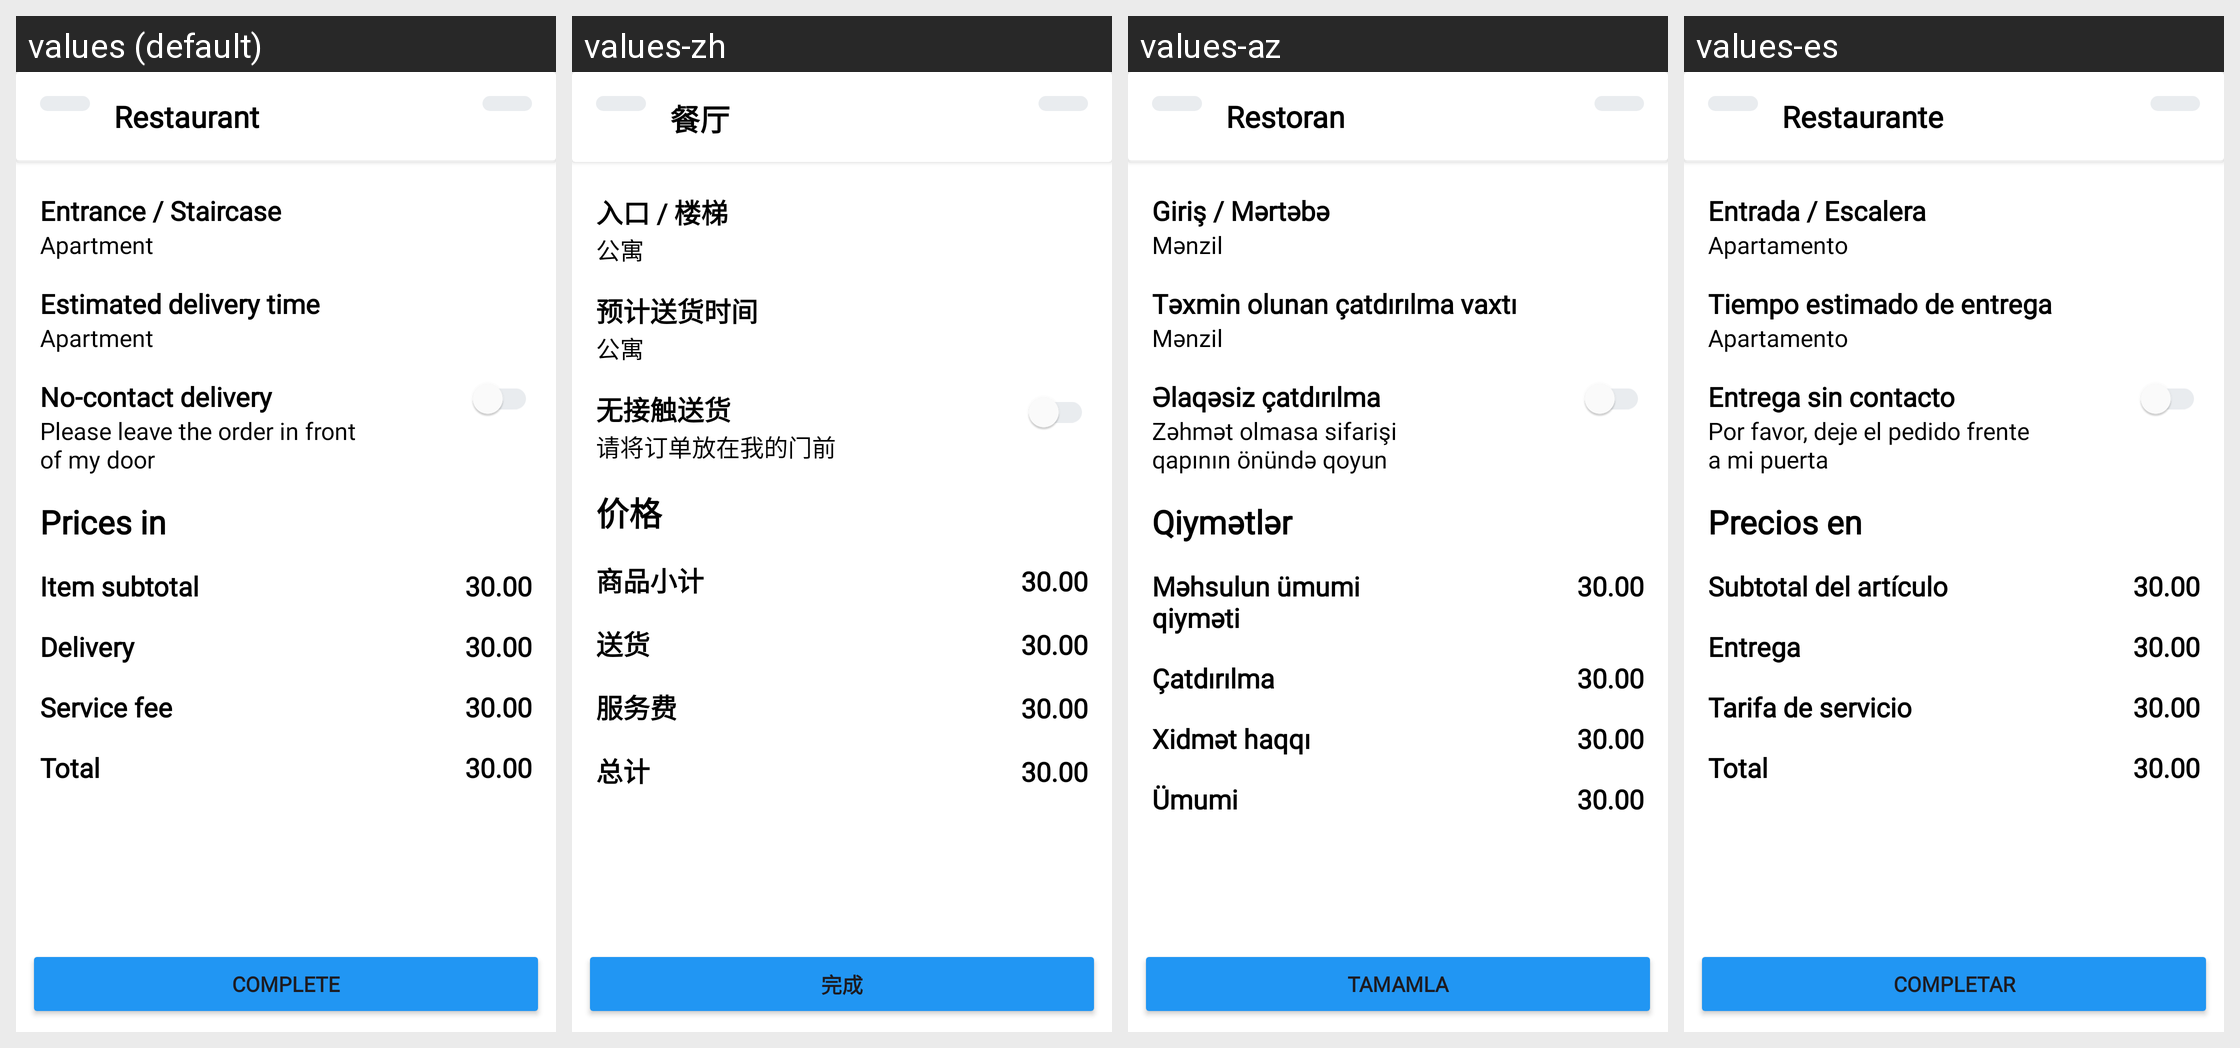

Locale-by-locale string values for the Android screen shown in this grid:
Android screen res/layout/fragment_order_detail.xml rendered under 4 locales, left to right: values (default), values-zh, values-az, values-es. Device: Nexus 5 (rendered at 1080×1920; each locale shown at half size, 540×960, under a caption strip naming it); theme Theme.Folt.
Other locales in the repository, not shown: values-tr.
Strings drawn on this screen, with the default value and each locale's value (text and hints the layout hard-codes, and strings that could not be matched under every locale, appear in the picture but are not listed):

restaurant_
  values: Restaurant
  values-zh: 餐厅
  values-az: Restoran
  values-es: Restaurante

entrance_staircase
  values: Entrance / Staircase
  values-zh: 入口 / 楼梯
  values-az: Giriş / Mərtəbə
  values-es: Entrada / Escalera

apartment
  values: Apartment
  values-zh: 公寓
  values-az: Mənzil
  values-es: Apartamento

delivery_time
  values: Estimated delivery time
  values-zh: 预计送货时间
  values-az: Təxmin olunan çatdırılma vaxtı
  values-es: Tiempo estimado de entrega

no_contact_delivery
  values: No-contact delivery
  values-zh: 无接触送货
  values-az: Əlaqəsiz çatdırılma
  values-es: Entrega sin contacto

no_contact_text
  values: Please leave the order in front of my door
  values-zh: 请将订单放在我的门前
  values-az: Zəhmət olmasa sifarişi qapının önündə qoyun
  values-es: Por favor, deje el pedido frente a mi puerta

prices_in
  values: Prices in
  values-zh: 价格
  values-az: Qiymətlər
  values-es: Precios en

item_subtotal
  values: Item subtotal
  values-zh: 商品小计
  values-az: Məhsulun ümumi qiyməti
  values-es: Subtotal del artículo

delivery
  values: Delivery
  values-zh: 送货
  values-az: Çatdırılma
  values-es: Entrega

service_fee
  values: Service fee
  values-zh: 服务费
  values-az: Xidmət haqqı
  values-es: Tarifa de servicio

total
  values: Total
  values-zh: 总计
  values-az: Ümumi
  values-es: Total

complete
  values: Complete
  values-zh: 完成
  values-az: Tamamla
  values-es: Completar
